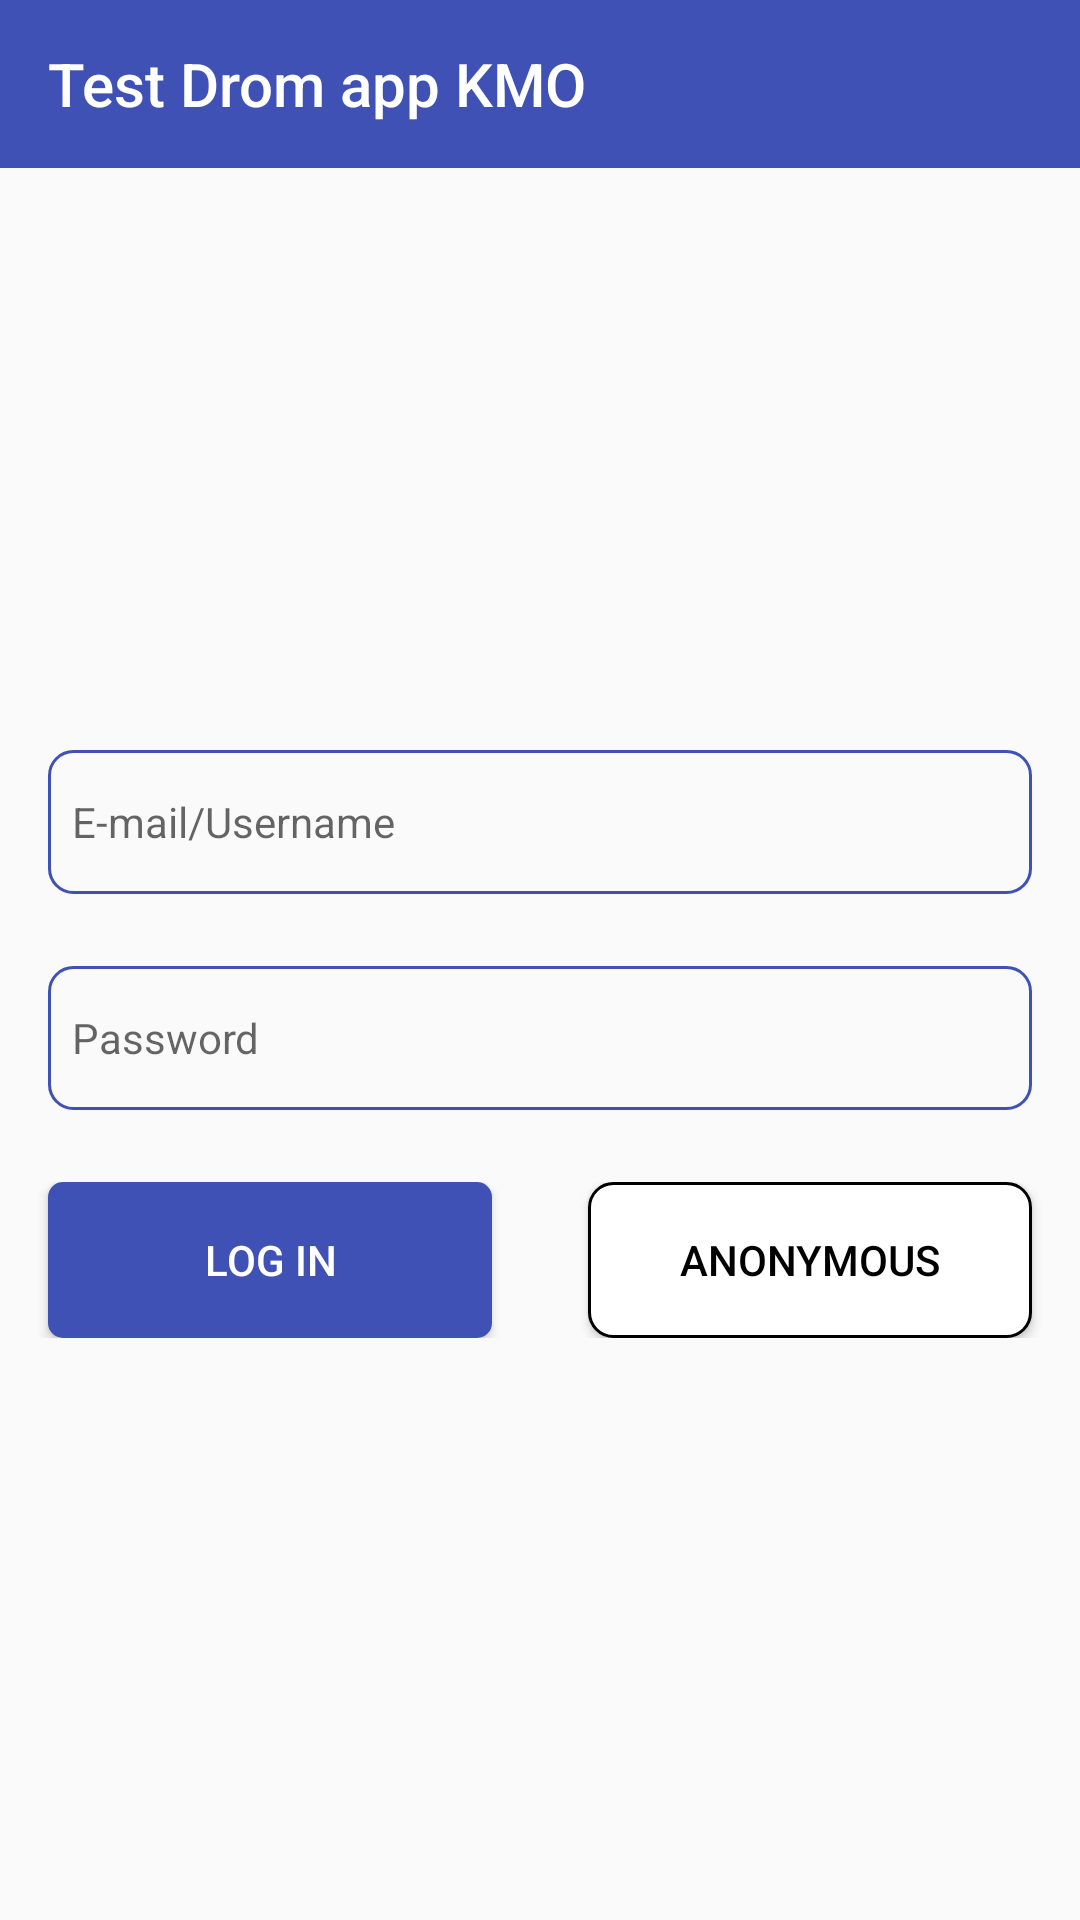

This screen was rendered from an Android layout file. Write that file and the resources it references.
<!-- AndroidManifest.xml: application theme AppTheme -->
<!-- res/layout/fragment_login.xml -->
<?xml version="1.0" encoding="utf-8"?>
<LinearLayout
    xmlns:android="http://schemas.android.com/apk/res/android"
    android:layout_width="match_parent"
    android:layout_height="match_parent"
    xmlns:app="http://schemas.android.com/apk/res-auto"
    android:orientation="vertical">

    <android.support.v7.widget.Toolbar
        android:id="@+id/tool_bar"
        android:layout_width="match_parent"
        android:layout_height="?android:attr/actionBarSize"
        android:background="@color/colorPrimary"
        android:theme="@style/ThemeOverlay.AppCompat.ActionBar"
        app:popupTheme="@style/ThemeOverlay.AppCompat.Light"
        app:title="@string/app_name"
        app:titleTextColor="@color/colorWhite"/>

    <LinearLayout
        android:id="@+id/main_content"
        android:layout_width="match_parent"
        android:layout_height="match_parent"
        android:orientation="vertical"
        android:gravity="center_vertical">

        <EditText
            android:id="@+id/client_id"
            android:layout_width="match_parent"
            android:background="@drawable/background_login_et"
            android:inputType="textEmailAddress"
            android:hint="@string/email_hint"
            style="@style/LoginETStyle"/>

        <EditText
            android:id="@+id/client_secret"
            android:layout_width="match_parent"
            android:background="@drawable/background_login_et"
            android:inputType="textPassword"
            android:hint="@string/password_hint"
            style="@style/LoginETStyle"/>

        <LinearLayout
            android:layout_width="match_parent"
            android:layout_height="wrap_content"
            android:orientation="horizontal">

            <Button
                android:id="@+id/login"
                android:layout_width="match_parent"
                style="@style/LoginBTStyle"
                android:background="@drawable/background_login_bt"
                android:text="@string/login"
                android:textColor="@color/colorWhite"/>

            <Button
                android:id="@+id/anon"
                android:layout_width="match_parent"
                style="@style/LoginBTStyle"
                android:background="@drawable/background_anonymous_bt"
                android:text="@string/anonymous"
                android:textColor="@color/colorBlack"/>

        </LinearLayout>

    </LinearLayout>

    <android.support.v4.widget.ContentLoadingProgressBar
        android:id="@+id/loading"
        android:layout_width="wrap_content"
        android:layout_height="wrap_content"
        android:layout_gravity="center"
        android:visibility="gone"/>

</LinearLayout>
<!-- resources referenced by this layout -->
<resources>
  <color name="colorBlack">#000000</color>
  <color name="colorPrimary">#3F51B5</color>
  <color name="colorWhite">#FFFFFF</color>
  <!-- drawable background_anonymous_bt (drawable) -->
  <?xml version="1.0" encoding="utf-8"?>
  <shape android:shape="rectangle"
      xmlns:android="http://schemas.android.com/apk/res/android">
  
      <solid android:color="@color/colorWhite"/>
  
      <corners android:radius="@dimen/login_et_radius"/>
  
      <stroke
          android:color="@color/colorBlack"
          android:width="@dimen/login_bt_border_width"/>
  
  </shape>
  <!-- drawable background_login_bt (drawable) -->
  <?xml version="1.0" encoding="utf-8"?>
  <shape android:shape="rectangle"
      xmlns:android="http://schemas.android.com/apk/res/android">
  
      <corners android:radius="@dimen/login_bt_radius"/>
  
      <solid android:color="@color/colorPrimary"/>
  
  </shape>
  <!-- drawable background_login_et (drawable) -->
  <?xml version="1.0" encoding="utf-8"?>
  <shape android:shape="rectangle"
      xmlns:android="http://schemas.android.com/apk/res/android">
  
      <solid android:color="@android:color/transparent"/>
  
      <padding android:right="@dimen/login_et_padding_horizontal"
          android:left="@dimen/login_et_padding_horizontal"/>
  
      <corners android:radius="@dimen/login_et_radius"/>
  
      <stroke android:width="@dimen/login_et_border_width"
          android:color="@color/colorPrimary"/>
  
  </shape>
  <string name="anonymous">Anonymous</string>
  <string name="app_name">Test Drom app KMO</string>
  <string name="email_hint">E-mail/Username</string>
  <string name="login">Log In</string>
  <string name="password_hint">Password</string>
  <style name="LoginBTStyle" parent="Base.Widget.AppCompat.Button">
          <item name="android:layout_height">@dimen/login_bt_height</item>
          <item name="android:layout_weight">1</item>
          <item name="android:textSize">@dimen/login_bt_textsize</item>
          <item name="android:layout_marginStart">@dimen/login_et_margin_horizontal</item>
          <item name="android:layout_marginEnd">@dimen/login_et_margin_horizontal</item>
      </style>
  <style name="LoginETStyle" parent="Base.Widget.AppCompat.EditText">
          <item name="android:layout_height">@dimen/login_et_height</item>
          <item name="android:singleLine">true</item>
          <item name="android:layout_marginStart">@dimen/login_et_margin_horizontal</item>
          <item name="android:layout_marginEnd">@dimen/login_et_margin_horizontal</item>
          <item name="android:layout_marginBottom">@dimen/login_et_margin_bottom</item>
          <item name="android:textColor">@color/colorBlack</item>
          <item name="android:textSize">@dimen/login_et_textsize</item>
          <item name="android:paddingStart">@dimen/login_et_padding_horizontal</item>
          <item name="android:paddingEnd">@dimen/login_et_padding_horizontal</item>
      </style>
  <style name="AppTheme" parent="Theme.AppCompat.Light.NoActionBar">
          
          <item name="colorPrimary">@color/colorPrimary</item>
          <item name="colorPrimaryDark">@color/colorPrimaryDark</item>
          <item name="colorAccent">@color/colorAccent</item>
      </style>
  <dimen name="login_et_radius">8dp</dimen>
  <dimen name="login_bt_border_width">1dp</dimen>
  <dimen name="login_bt_radius">5dp</dimen>
  <dimen name="login_et_padding_horizontal">8dp</dimen>
  <dimen name="login_et_border_width">1dp</dimen>
  <dimen name="login_bt_height">52dp</dimen>
  <dimen name="login_bt_textsize">14dp</dimen>
  <dimen name="login_et_margin_horizontal">16dp</dimen>
  <dimen name="login_et_height">48dp</dimen>
  <dimen name="login_et_margin_bottom">24dp</dimen>
  <dimen name="login_et_textsize">14dp</dimen>
  <color name="colorPrimaryDark">#303F9F</color>
  <color name="colorAccent">#000000</color>
</resources>
